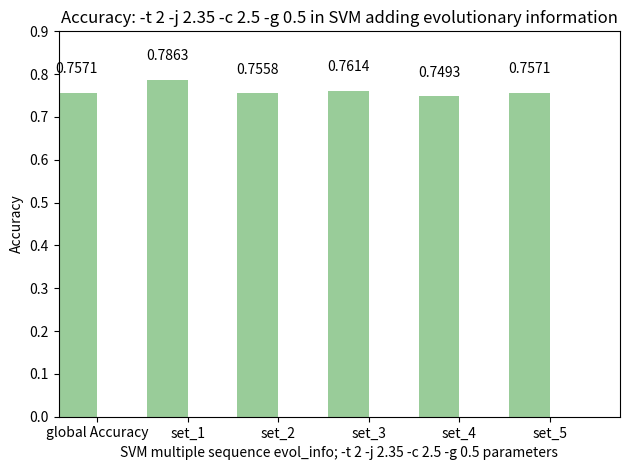

This figure's Python source:
import numpy as np
import matplotlib.pyplot as plt

def autolabel(rects): 
    for rect in rects:
        height = rect.get_height()
        ax.text(rect.get_x() + rect.get_width()/2., 1.05*height,
                '%s' % float(height),
                ha='center', va='bottom')

n_groups = 6

accuracy = [0.7571, 0.7863, 0.7558, 0.7614, 0.7493, 0.7571]

fig, ax = plt.subplots()

index = np.arange(n_groups)
bar_width = 0.45

error_config = {'ecolor': '0.3'}

rect = plt.bar(index, accuracy, bar_width,
                 alpha=0.4,
                 color='green',
                 error_kw=error_config)

autolabel(rect)

plt.axis([-0.2, 6, 0, 0.9])

plt.xlabel('SVM multiple sequence evol_info; -t 2 -j 2.35 -c 2.5 -g 0.5 parameters')
plt.ylabel('Accuracy')
plt.title('Accuracy: -t 2 -j 2.35 -c 2.5 -g 0.5 in SVM adding evolutionary information')
plt.xticks(index + bar_width/2, ('global Accuracy', 'set_1', 'set_2', 'set_3', 'set_4', 'set_5'))
plt.tight_layout()
plt.show()